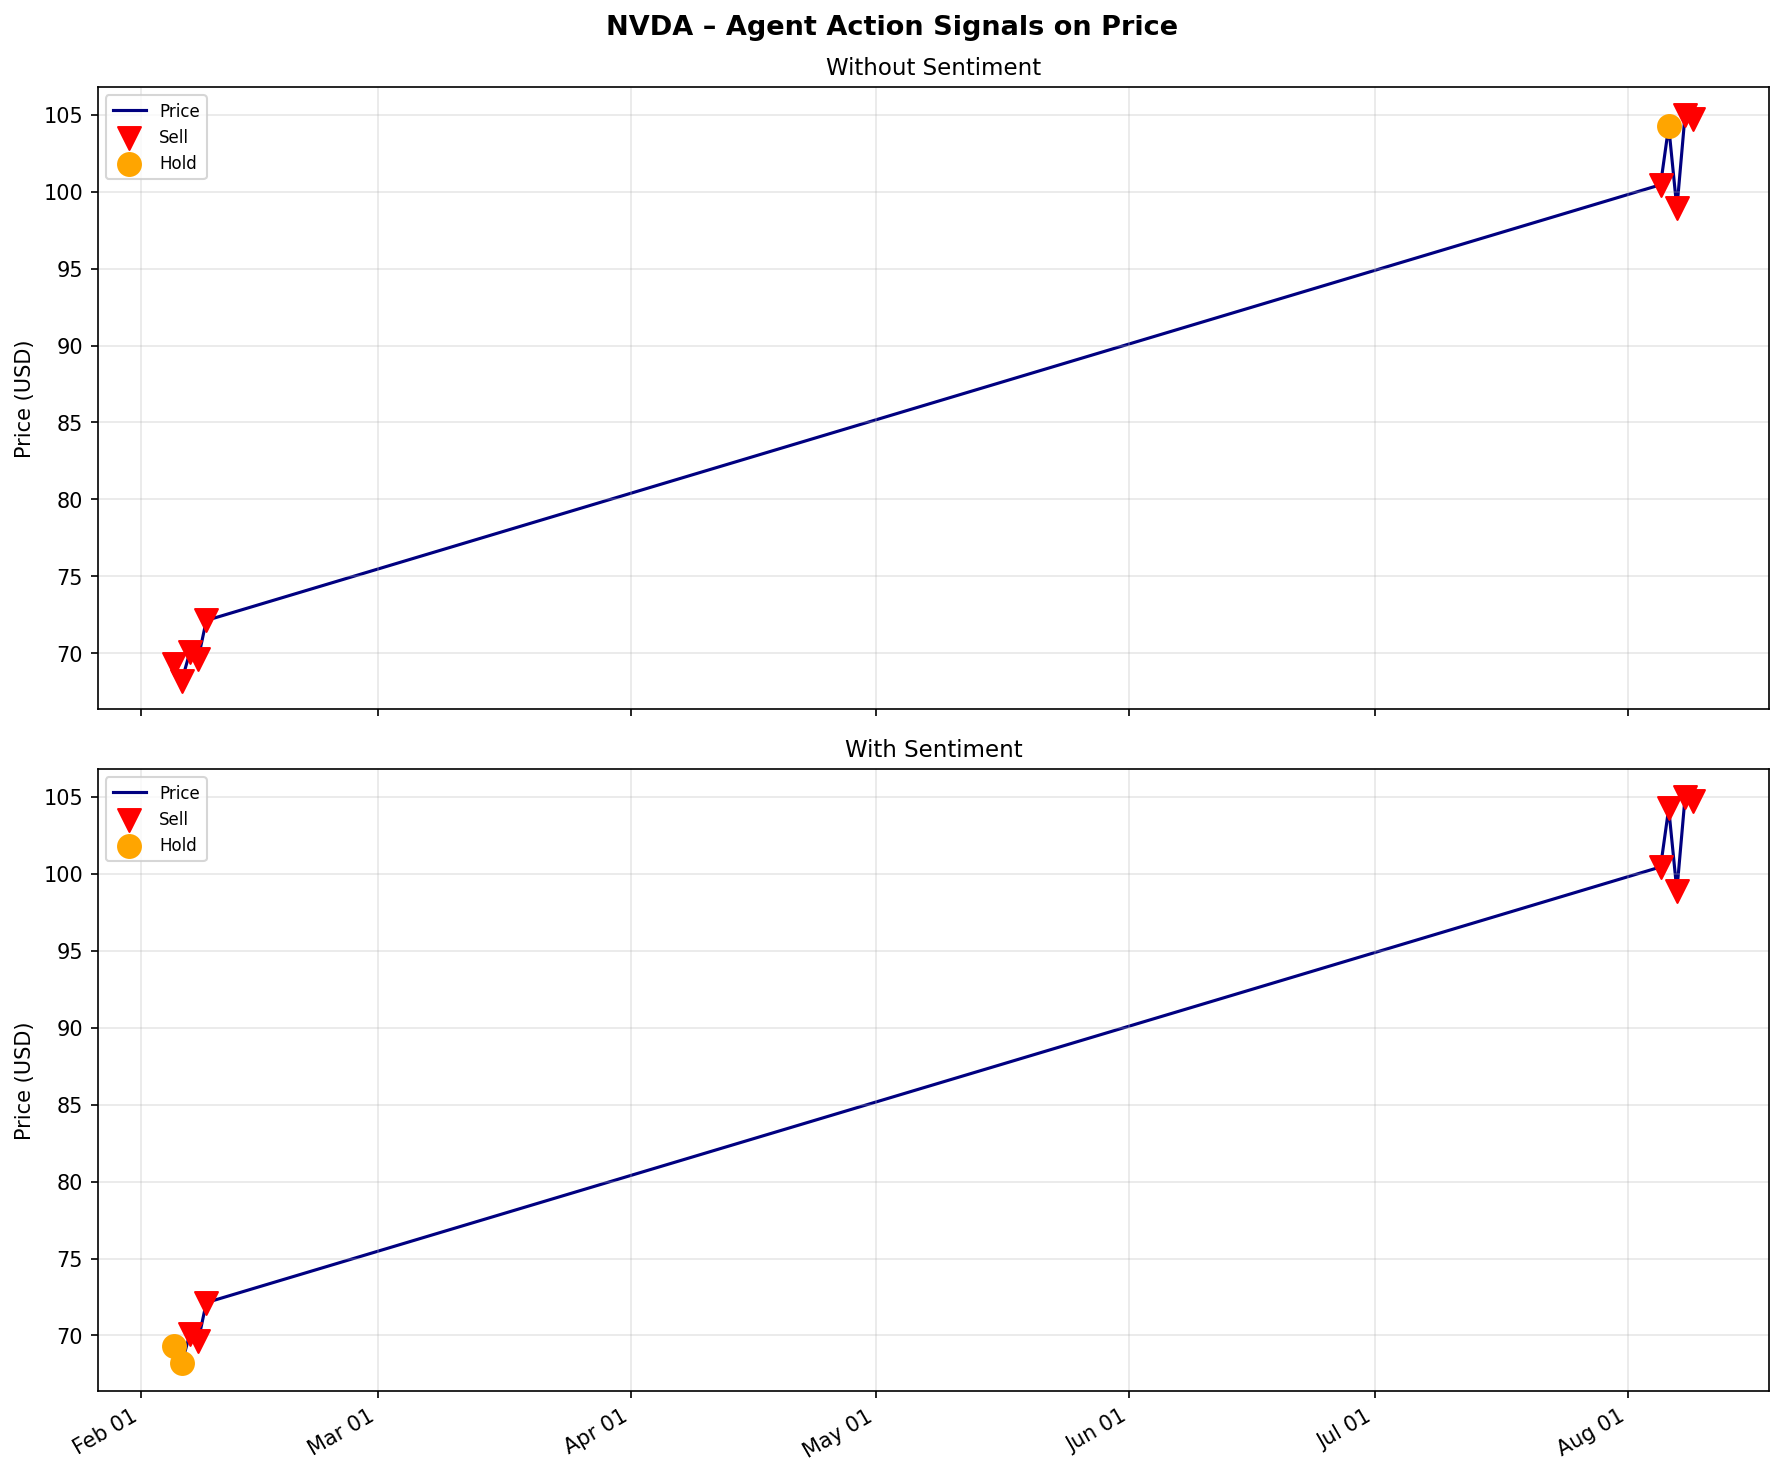

The table this chart was drawn from, first rows:
config, date, ticker, price, ttm_revenue, ttm_net_income, ttm_fcf, ttm_ps, ttm_pe, ttm_pfcf, finbert_sentiment, lexical_sentiment, recent_5d_prices, action, confidence, score, thesis
without_sentiment, 2024-02-05, NVDA, 69.33, 57521000000, 5418000000, 3519000000, 29.29, 311, 478.8, , , 2024-01-30:62.77|2024-01-31:61.53|2024-0…, sell, 0.85, -0.8, NVDA is significantly overvalued based o…
without_sentiment, 2024-02-06, NVDA, 68.22, 57521000000, 5418000000, 3519000000, 28.82, 306, 471.1, , , 2024-01-31:61.53|2024-02-01:63.03|2024-0…, sell, 0.85, -0.8, NVDA is significantly overvalued based o…
without_sentiment, 2024-02-07, NVDA, 70.1, 57521000000, 5418000000, 3519000000, 29.61, 314.4, 484.1, , , 2024-02-01:63.03|2024-02-02:66.16|2024-0…, sell, 0.85, -0.8, NVDA is significantly overvalued based o…
without_sentiment, 2024-02-08, NVDA, 69.64, 57521000000, 5418000000, 3519000000, 29.42, 312.3, 480.9, , , 2024-02-02:66.16|2024-02-05:69.33|2024-0…, sell, 0.85, -0.8, NVDA is significantly overvalued based o…
without_sentiment, 2024-02-09, NVDA, 72.13, 57521000000, 5418000000, 3519000000, 30.47, 323.5, 498.1, , , 2024-02-05:69.33|2024-02-06:68.22|2024-0…, sell, 0.85, -0.8, NVDA is significantly overvalued based o…
without_sentiment, 2024-08-05, NVDA, 100.4, 57521000000, 4997000000, 3519000000, 42.44, 488.5, 693.6, , , 2024-07-30:103.73|2024-07-31:117.02|2024…, sell, 0.85, -0.8, NVDA is significantly overvalued based o…
without_sentiment, 2024-08-06, NVDA, 104.2, 57521000000, 4997000000, 3519000000, 44.04, 507, 719.9, , , 2024-07-31:117.02|2024-08-01:109.21|2024…, hold, 0.7, -0.6, NVDA is currently overvalued based on ex…
without_sentiment, 2024-08-07, NVDA, 98.91, 57521000000, 4997000000, 3519000000, 41.78, 481, 683, , , 2024-08-01:109.21|2024-08-02:107.27|2024…, sell, 0.85, -0.8, NVDA is significantly overvalued based o…
without_sentiment, 2024-08-08, NVDA, 105, 57521000000, 4997000000, 3519000000, 44.35, 510.5, 724.9, , , 2024-08-02:107.27|2024-08-05:100.45|2024…, sell, 0.85, -0.8, NVDA is significantly overvalued based o…
without_sentiment, 2024-08-09, NVDA, 104.8, 57521000000, 4997000000, 3519000000, 44.25, 509.4, 723.3, , , 2024-08-05:100.45|2024-08-06:104.25|2024…, sell, 0.85, -0.8, NVDA is significantly overvalued based o…
with_sentiment, 2024-02-05, NVDA, 69.33, 57521000000, 5418000000, 3519000000, 29.29, 311, 478.8, 0.9757, 0.9757, 2024-01-30:62.77|2024-01-31:61.53|2024-0…, hold, 0.65, -0.5, NVDA is currently trading at very high v…
with_sentiment, 2024-02-06, NVDA, 68.22, 57521000000, 5418000000, 3519000000, 28.82, 306, 471.1, 0.9398, 0.9398, 2024-01-31:61.53|2024-02-01:63.03|2024-0…, hold, 0.65, -0.4, NVDA is currently trading at very high v…
with_sentiment, 2024-02-07, NVDA, 70.1, 57521000000, 5418000000, 3519000000, 29.61, 314.4, 484.1, 0.9924, 0.9924, 2024-02-01:63.03|2024-02-02:66.16|2024-0…, sell, 0.85, -0.75, NVDA is significantly overvalued based o…
with_sentiment, 2024-02-08, NVDA, 69.64, 57521000000, 5418000000, 3519000000, 29.42, 312.3, 480.9, 0.9704, 0.9704, 2024-02-02:66.16|2024-02-05:69.33|2024-0…, sell, 0.85, -0.75, NVDA is significantly overvalued based o…
with_sentiment, 2024-02-09, NVDA, 72.13, 57521000000, 5418000000, 3519000000, 30.47, 323.5, 498.1, 0.9474, 0.9474, 2024-02-05:69.33|2024-02-06:68.22|2024-0…, sell, 0.85, -0.75, NVDA is significantly overvalued based o…
with_sentiment, 2024-08-05, NVDA, 100.4, 57521000000, 4997000000, 3519000000, 42.44, 488.5, 693.6, 0.3866, 0.01259, 2024-07-30:103.73|2024-07-31:117.02|2024…, sell, 0.85, -0.75, NVDA is significantly overvalued based o…
with_sentiment, 2024-08-06, NVDA, 104.2, 57521000000, 4997000000, 3519000000, 44.04, 507, 719.9, 0.3866, 0.01259, 2024-07-31:117.02|2024-08-01:109.21|2024…, sell, 0.85, -0.75, NVDA is significantly overvalued based o…
with_sentiment, 2024-08-07, NVDA, 98.91, 57521000000, 4997000000, 3519000000, 41.78, 481, 683, 0.3866, 0.01259, 2024-08-01:109.21|2024-08-02:107.27|2024…, sell, 0.85, -0.75, NVDA is significantly overvalued based o…
with_sentiment, 2024-08-08, NVDA, 105, 57521000000, 4997000000, 3519000000, 44.35, 510.5, 724.9, 0.3866, 0.01259, 2024-08-02:107.27|2024-08-05:100.45|2024…, sell, 0.85, -0.75, NVDA is significantly overvalued based o…
with_sentiment, 2024-08-09, NVDA, 104.8, 57521000000, 4997000000, 3519000000, 44.25, 509.4, 723.3, 0.3866, 0.01259, 2024-08-05:100.45|2024-08-06:104.25|2024…, sell, 0.85, -0.75, NVDA is significantly overvalued based o…
